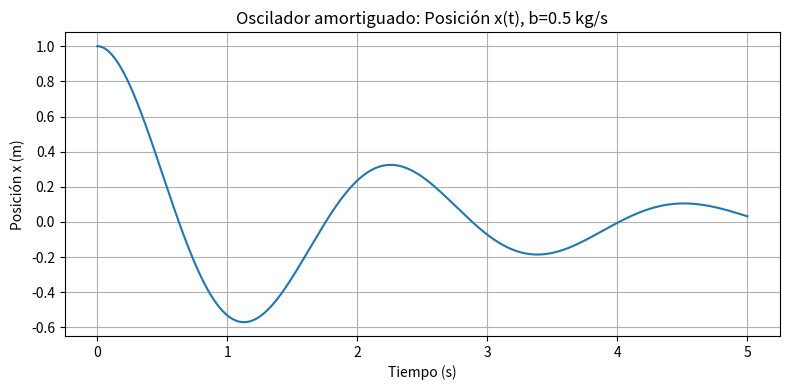
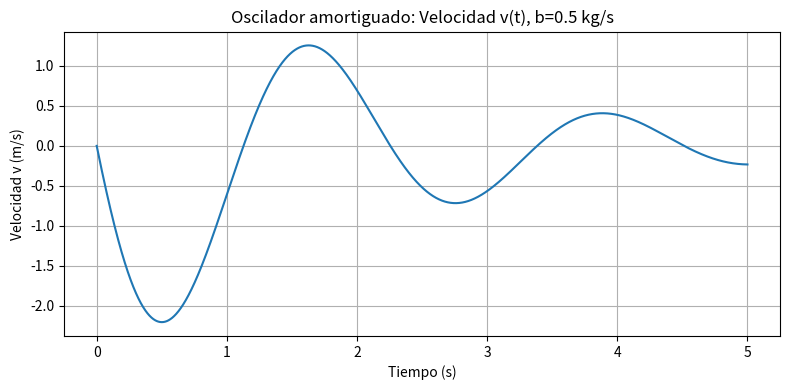
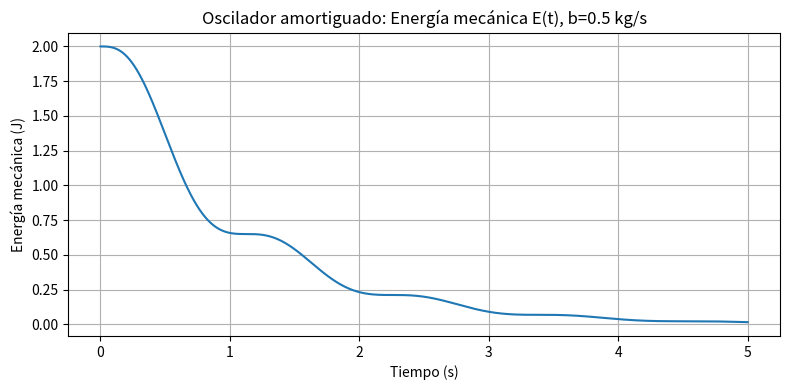
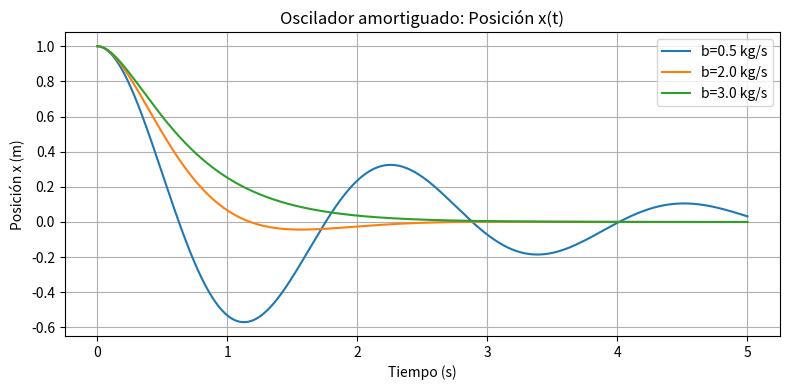
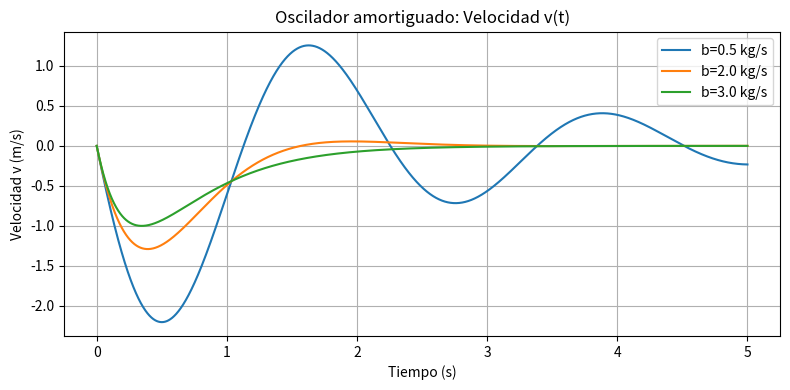
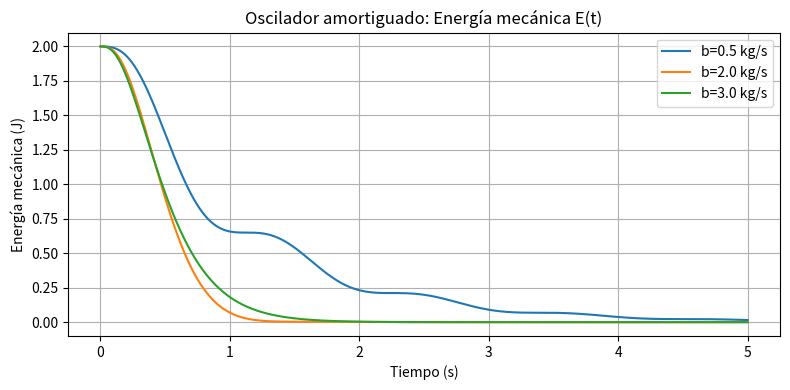
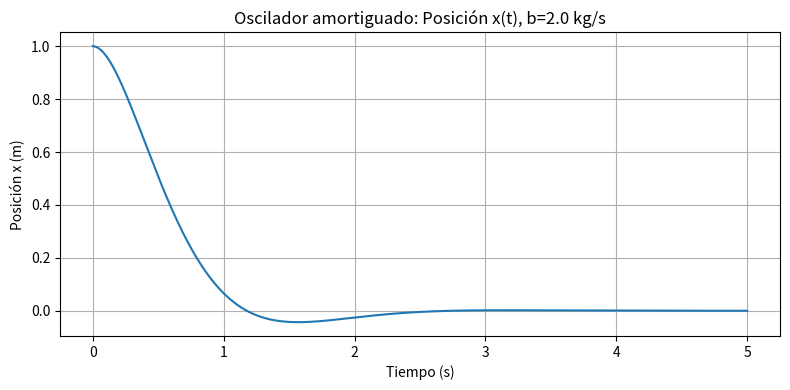
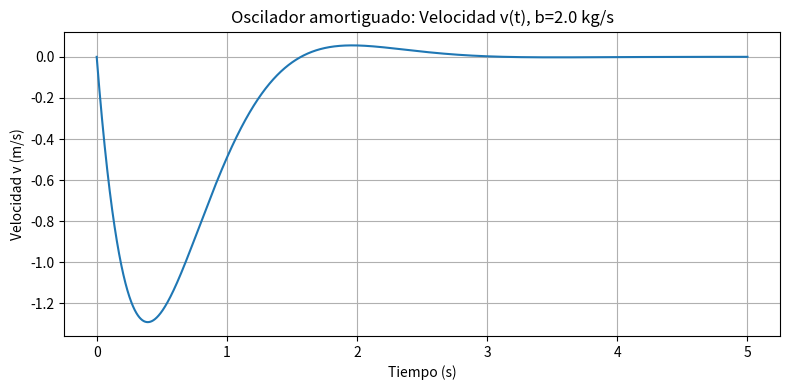
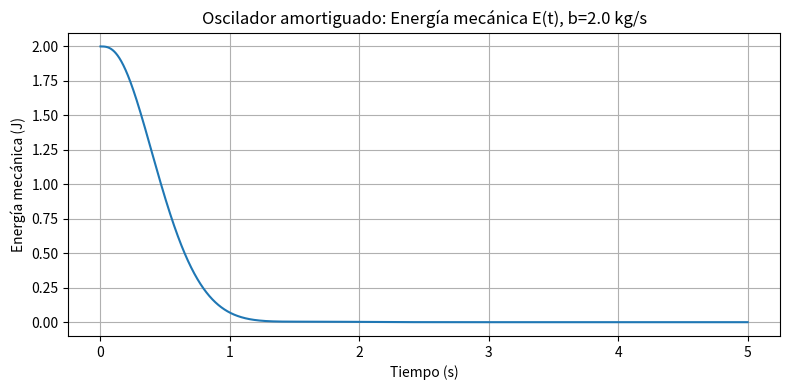
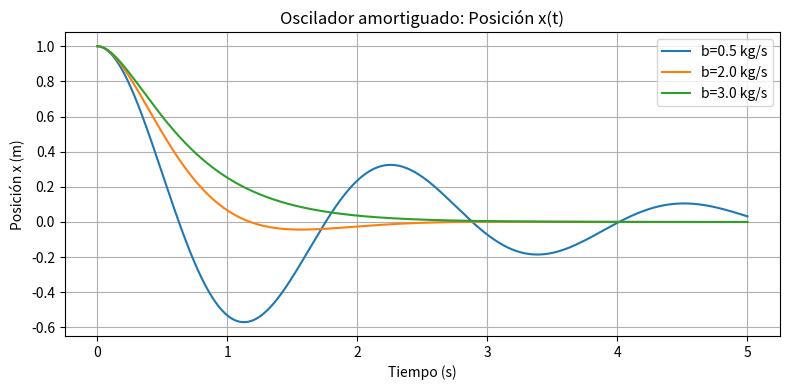
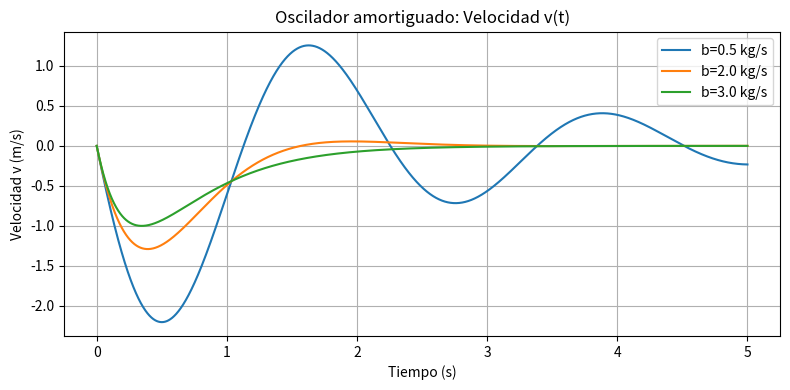
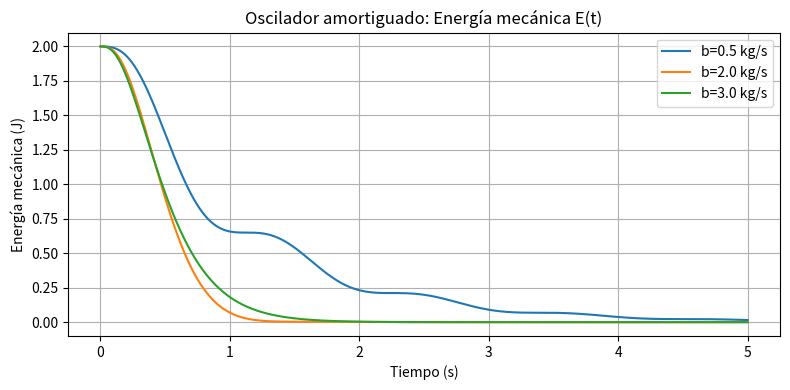
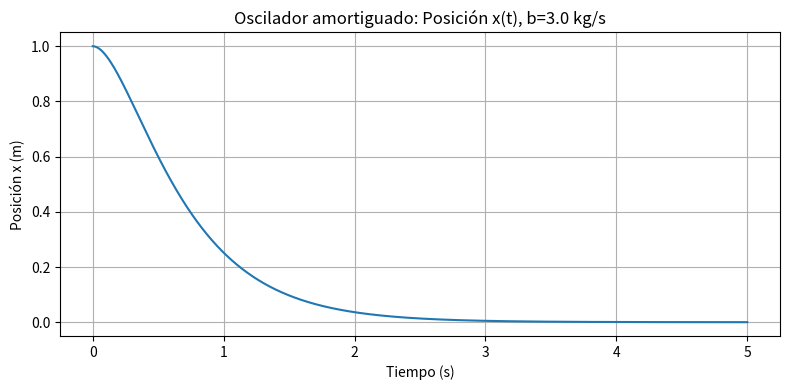
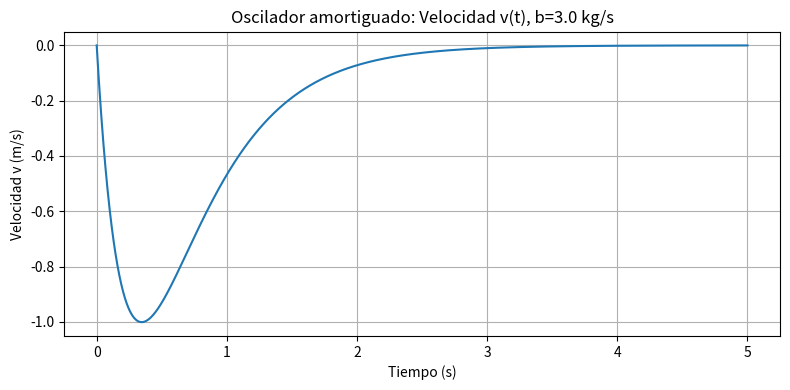
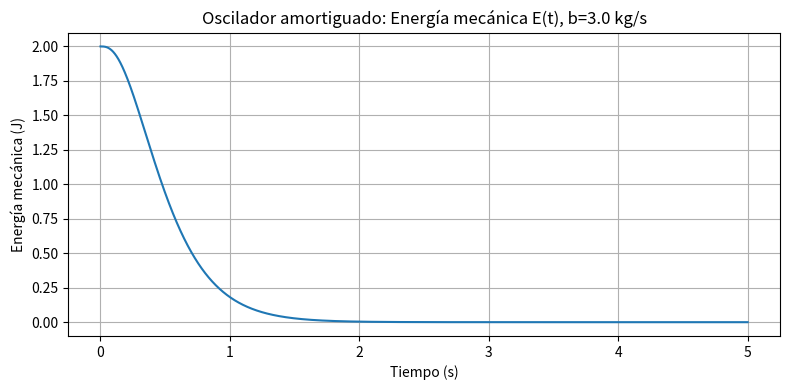
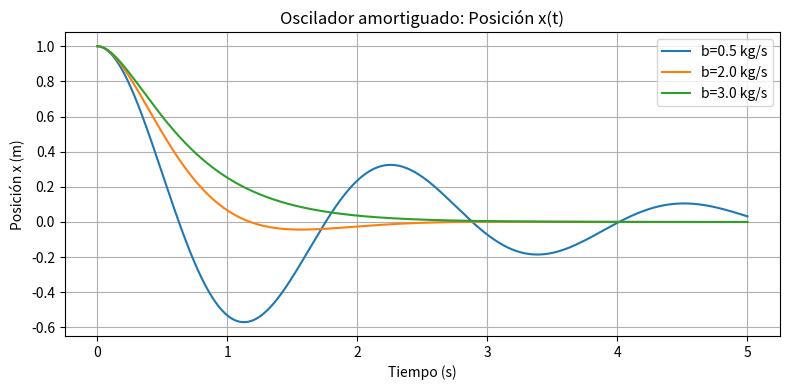

The script that saved these images, in order:
#!/usr/bin/env python3
"""
Simulación del oscilador amortiguado usando diferencias finitas (ecuaciones 1.54 y 1.55).
Genera tablas de resultados y gráficas de posición, velocidad y energía mecánica.
"""

import numpy as np
import matplotlib.pyplot as plt

def simulate_oscillator(m, k, b, x0=1.0, v0=0.0, h=1e-3, tmax=5.0):
    """Simula el oscilador amortiguado con paso h hasta tmax."""
    N = int(np.round(tmax / h))
    t = np.linspace(0.0, N*h, N+1)
    x = np.zeros(N+1)
    v = np.zeros(N+1)
    x[0] = x0
    v[0] = v0
    for i in range(N):
        a = -(b/m)*v[i] - (k/m)*x[i]    # a_i = -(b/m) v_i - (k/m) x_i
        x[i+1] = x[i] + v[i]*h + 0.5*a*h*h  # Ecuación (1.54)
        v[i+1] = v[i] + a*h               # Ecuación (1.55)
    return t, x, v

def energy_dissipated_by_time(t, v, b, tf):
    """Calcula energía disipada hasta tiempo tf."""
    idx = int(np.round(tf / (t[1]-t[0])))
    integral_v2 = np.trapz(v[:idx+1]**2, t[:idx+1])
    return b * integral_v2

def mechanical_energy(m, k, x, v):
    """Energía mecánica total en cada instante."""
    return 0.5*m*v**2 + 0.5*k*x**2

if __name__ == "__main__":
    # Parámetros del proyecto
    m = 0.5
    k = 4.0
    b_list = [0.5, 2.0, 3.0]
    x0 = 1.0
    v0 = 0.0
    h = 1e-3
    tmax = 5.0
    tf_list = [1.0, 2.0, 5.0]

    # Encabezado tabla
    print("Simulación del oscilador amortiguado (m=0.5 kg, k=4 N/m).")
    print(f"Paso h = {h} s, simulación hasta tmax = {tmax} s.\n")
    print(f"{'b (kg/s)':>8} | {'Régimen':>22} | {'E_dis(1s) (J)':>12} | {'E_dis(2s) (J)':>12} | {'E_dis(5s) (J)':>12} | {'E_mech(0) (J)':>12}")
    print("-"*95)

    for b in b_list:
        # Simulación
        t, x, v = simulate_oscillator(m, k, b, x0=x0, v0=v0, h=h, tmax=tmax)
        E = mechanical_energy(m, k, x, v)

        # Energía disipada
        E_dis_values = [energy_dissipated_by_time(t, v, b, tf) for tf in tf_list]
        E_mech_initial = E[0]

        # Clasificación del régimen
        criterio = 2.0*np.sqrt(k*m)
        if abs(b - criterio) < 1e-8:
            regime = "Críticamente amortiguado (≈)"
        elif b < criterio:
            regime = "Subamortiguado"
        else:
            regime = "Sobreamortiguado"

        E1, E2, E5 = E_dis_values
        print(f"{b:8.3f} | {regime:>22} | {E1:12.6f} | {E2:12.6f} | {E5:12.6f} | {E_mech_initial:12.6f}")

        # === GRÁFICAS ===
        # Posición
        plt.figure(figsize=(8,4))
        plt.plot(t, x)
        plt.title(f"Oscilador amortiguado: Posición x(t), b={b} kg/s")
        plt.xlabel("Tiempo (s)")
        plt.ylabel("Posición x (m)")
        plt.grid(True)
        plt.tight_layout()
        plt.show()

        # Velocidad
        plt.figure(figsize=(8,4))
        plt.plot(t, v)
        plt.title(f"Oscilador amortiguado: Velocidad v(t), b={b} kg/s")
        plt.xlabel("Tiempo (s)")
        plt.ylabel("Velocidad v (m/s)")
        plt.grid(True)
        plt.tight_layout()
        plt.show()

        # Energía mecánica
        plt.figure(figsize=(8,4))
        plt.plot(t, E)
        plt.title(f"Oscilador amortiguado: Energía mecánica E(t), b={b} kg/s")
        plt.xlabel("Tiempo (s)")
        plt.ylabel("Energía mecánica (J)")
        plt.grid(True)
        plt.tight_layout()
        plt.show()
        
        # === GRÁFICAS COMPARATIVAS ===
# Posición comparativa
        plt.figure(figsize=(8,4))
        for b in b_list:
            t, x, v = simulate_oscillator(m, k, b, x0=x0, v0=v0, h=h, tmax=tmax)
            plt.plot(t, x, label=f"b={b} kg/s")
        plt.title("Oscilador amortiguado: Posición x(t)")
        plt.xlabel("Tiempo (s)")
        plt.ylabel("Posición x (m)")
        plt.legend()
        plt.grid(True)
        plt.tight_layout()
        plt.show()

# Velocidad comparativa
        plt.figure(figsize=(8,4))
        for b in b_list:
            t, x, v = simulate_oscillator(m, k, b, x0=x0, v0=v0, h=h, tmax=tmax)
            plt.plot(t, v, label=f"b={b} kg/s")
        plt.title("Oscilador amortiguado: Velocidad v(t)")
        plt.xlabel("Tiempo (s)")
        plt.ylabel("Velocidad v (m/s)")
        plt.legend()
        plt.grid(True)
        plt.tight_layout()
        plt.show()

        # Energía mecánica comparativa
        plt.figure(figsize=(8,4))
        for b in b_list:
            t, x, v = simulate_oscillator(m, k, b, x0=x0, v0=v0, h=h, tmax=tmax)
            E = mechanical_energy(m, k, x, v)
            plt.plot(t, E, label=f"b={b} kg/s")
        plt.title("Oscilador amortiguado: Energía mecánica E(t)")
        plt.xlabel("Tiempo (s)")
        plt.ylabel("Energía mecánica (J)")
        plt.legend()
        plt.grid(True)
        plt.tight_layout()  
        plt.show()

